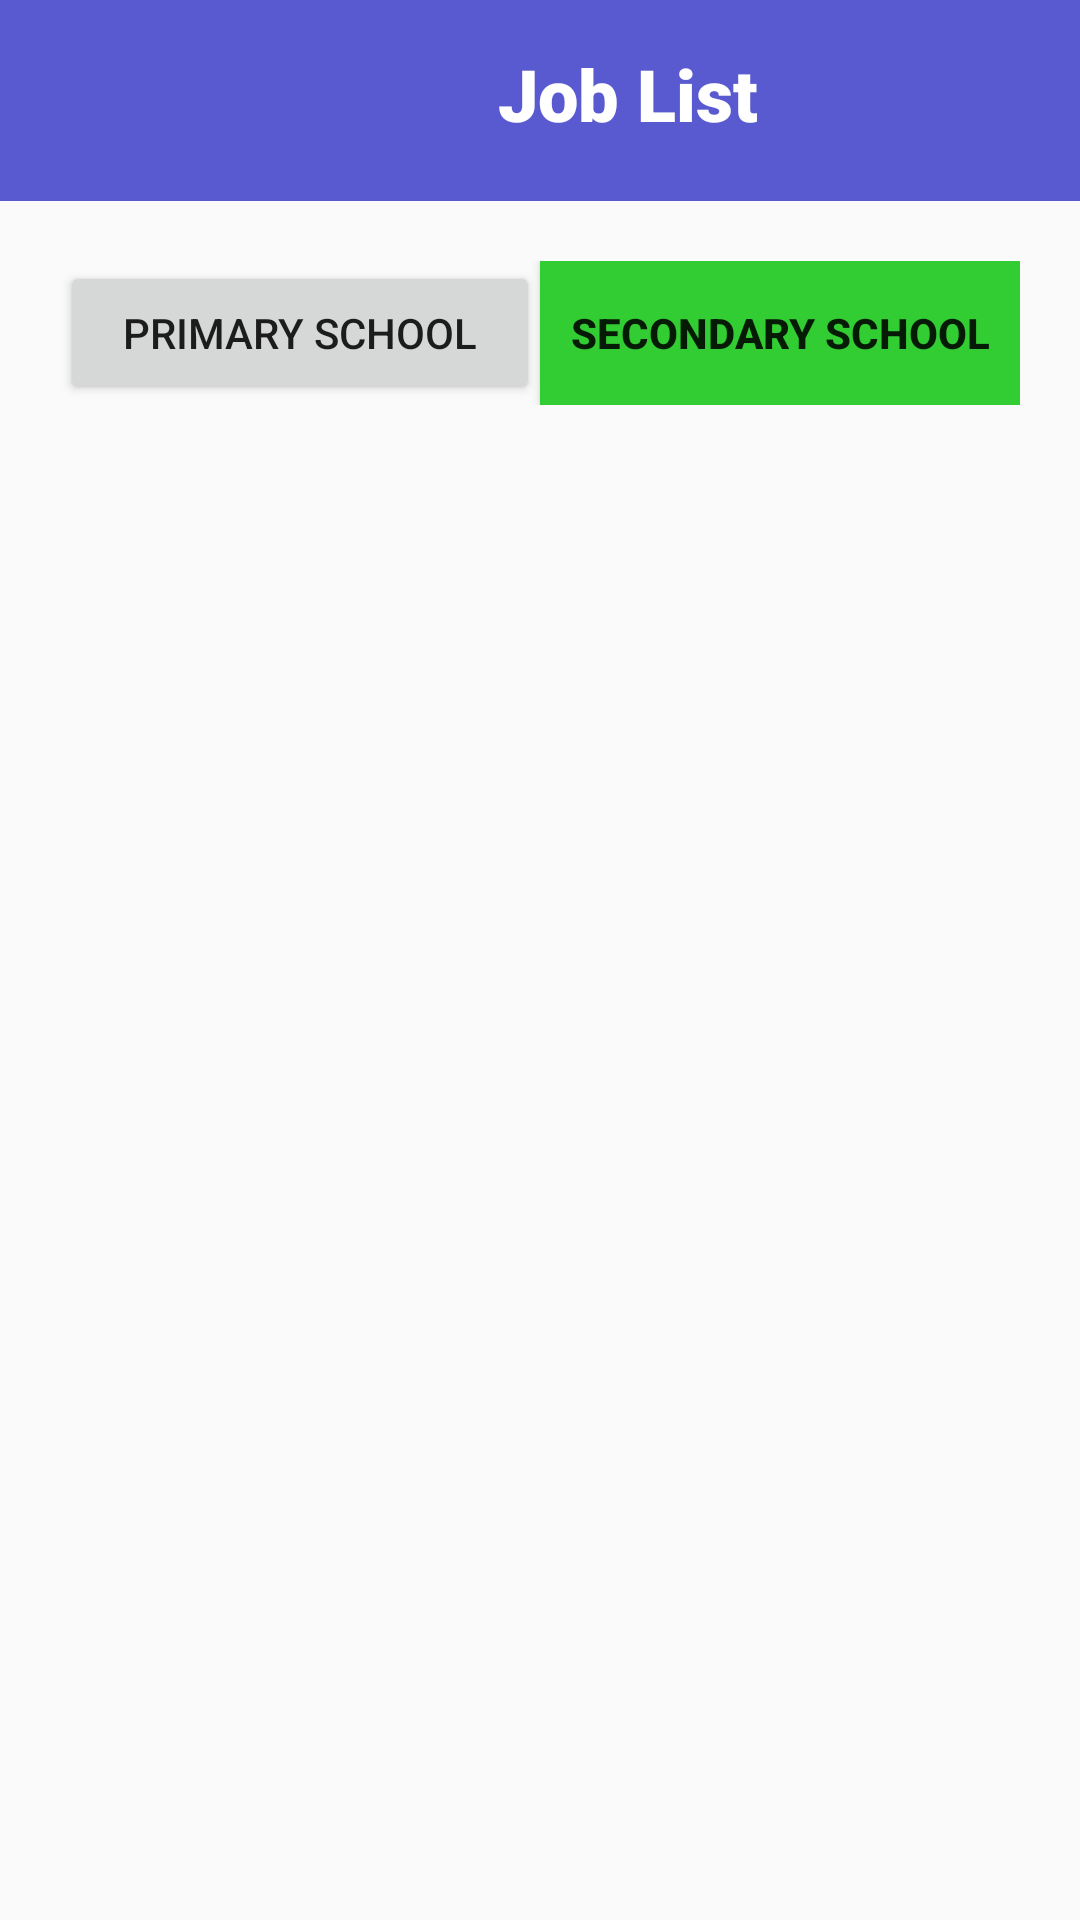

Reconstruct the res/layout file that produces this screen, plus the resources it refers to.
<!-- AndroidManifest.xml: application theme AppTheme -->
<!-- res/layout/activity_job_list_secondary.xml -->
<?xml version="1.0" encoding="utf-8"?>
<android.support.constraint.ConstraintLayout xmlns:android="http://schemas.android.com/apk/res/android"
    xmlns:app="http://schemas.android.com/apk/res-auto"
    xmlns:tools="http://schemas.android.com/tools"
    android:layout_width="match_parent"
    android:layout_height="match_parent"
    tools:context=".JobListSecondary">


    <LinearLayout
        android:id="@+id/linearLayout2"
        android:layout_width="match_parent"
        android:layout_height="0dp"
        android:background="#5A5AD0"
        android:orientation="horizontal"
        app:layout_constraintEnd_toEndOf="parent"
        app:layout_constraintStart_toStartOf="parent"
        app:layout_constraintTop_toTopOf="parent">

        <ImageButton
            android:id="@+id/homebtn"
            android:layout_width="59dp"
            android:layout_height="67dp"
            android:background="@null"
            android:scaleType="fitCenter"
            android:src="@drawable/homs" />

        <TextView
            android:id="@+id/textView12"
            android:layout_width="match_parent"
            android:layout_height="match_parent"
            android:layout_margin="15dp"
            android:fontFamily="sans-serif-black"
            android:text="Job List"
            android:textAlignment="center"
            android:textColor="@android:color/background_light"
            android:textSize="24sp" />

    </LinearLayout>

    <LinearLayout
        android:id="@+id/linearLayout4"
        android:layout_width="match_parent"
        android:layout_height="0dp"
        android:layout_margin="20dp"
        android:orientation="horizontal"
        app:layout_constraintEnd_toEndOf="parent"
        app:layout_constraintStart_toStartOf="parent"
        app:layout_constraintTop_toBottomOf="@+id/linearLayout2">

        <Button
            android:id="@+id/primarybtnlist"
            android:layout_width="match_parent"
            android:layout_height="match_parent"
            android:layout_weight="1"
            android:text="Primary School" />

        <Button
            android:id="@+id/secondarybtn"
            android:layout_width="match_parent"
            android:layout_height="match_parent"
            android:layout_weight="1"
            android:background="#32CD32"
            android:text="Secondary School"
            android:textStyle="bold" />

    </LinearLayout>

    <LinearLayout
        android:id="@+id/linearLayout3"
        android:layout_width="0dp"
        android:layout_height="0dp"
        android:layout_marginTop="8dp"
        android:orientation="vertical"
        app:layout_constraintBottom_toBottomOf="parent"
        app:layout_constraintEnd_toEndOf="parent"
        app:layout_constraintStart_toStartOf="parent"
        app:layout_constraintTop_toBottomOf="@+id/linearLayout4">

        <ScrollView
            android:layout_width="match_parent"
            android:layout_height="match_parent"
            android:layout_margin="15dp">

            <LinearLayout
                android:id="@+id/joblistsecondaryll"
                android:layout_width="match_parent"
                android:layout_height="match_parent"
                android:orientation="vertical">

                <android.support.v7.widget.CardView
                    android:id="@+id/parentViewApplications"
                    android:layout_width="match_parent"
                    android:layout_height="wrap_content"
                    android:layout_margin="5dp"
                    android:visibility="gone">

                    <LinearLayout
                        android:layout_width="match_parent"
                        android:layout_height="match_parent"
                        android:orientation="vertical">

                        <LinearLayout
                            android:layout_width="match_parent"
                            android:layout_height="wrap_content"
                            android:orientation="horizontal">

                            <TextView
                                android:id="@+id/parentNametxt"
                                android:layout_width="266dp"
                                android:layout_height="wrap_content"
                                android:layout_weight="1"
                                android:text="Ahmad Syahir "
                                android:textSize="18sp"
                                android:textStyle="bold" />

                            <RatingBar
                                style="?android:attr/ratingBarStyleSmall"
                                android:layout_width="wrap_content"
                                android:layout_height="wrap_content"
                                android:isIndicator="true"
                                android:numStars="5"
                                android:stepSize="0.1" />
                        </LinearLayout>

                        <LinearLayout
                            android:layout_width="match_parent"
                            android:layout_height="wrap_content"
                            android:orientation="horizontal">

                            <LinearLayout
                                android:layout_width="224dp"
                                android:layout_height="wrap_content"
                                android:layout_margin="3dp"
                                android:orientation="vertical">

                                <TextView
                                    android:id="@+id/childNametxt"
                                    android:layout_width="match_parent"
                                    android:layout_height="wrap_content"
                                    android:text="Child's Name: Syahirah"
                                    android:textColor="@android:color/background_dark" />

                                <TextView
                                    android:id="@+id/childEdulvltxt"
                                    android:layout_width="match_parent"
                                    android:layout_height="wrap_content"
                                    android:text="Form: 5"
                                    android:textColor="@android:color/background_dark" />

                                <TextView
                                    android:id="@+id/subjecttxt"
                                    android:layout_width="match_parent"
                                    android:layout_height="wrap_content"
                                    android:text="Mathematics"
                                    android:textColor="@android:color/background_dark" />

                                <TextView
                                    android:id="@+id/datetxt"
                                    android:layout_width="match_parent"
                                    android:layout_height="wrap_content"
                                    android:text="12/09/19, 8.00 pm"
                                    android:textColor="@android:color/background_dark" />

                                <TextView
                                    android:id="@+id/loctxt"
                                    android:layout_width="match_parent"
                                    android:layout_height="wrap_content"
                                    android:text="Location: {Parent's Address}"
                                    android:textColor="@android:color/background_dark" />

                            </LinearLayout>

                            <LinearLayout
                                android:layout_width="match_parent"
                                android:layout_height="match_parent"
                                android:orientation="vertical">

                                <Button
                                    android:id="@+id/contactParentbtn"
                                    android:layout_width="match_parent"
                                    android:layout_height="wrap_content"
                                    android:layout_margin="5dp"
                                    android:layout_weight="1"
                                    android:background="#5A5AD0"
                                    android:text="Contact Parent"
                                    android:textColor="@android:color/background_light" />

                                <Button
                                    android:id="@+id/acceptbtn"
                                    android:layout_width="match_parent"
                                    android:layout_height="wrap_content"
                                    android:layout_margin="5dp"
                                    android:layout_weight="1"
                                    android:background="#5A5AD0"
                                    android:text="Accept"
                                    android:textColor="@android:color/background_light" />
                            </LinearLayout>
                        </LinearLayout>

                    </LinearLayout>

                </android.support.v7.widget.CardView>
            </LinearLayout>
        </ScrollView>

    </LinearLayout>

</android.support.constraint.ConstraintLayout>
<!-- resources referenced by this layout -->
<resources>
  <style name="AppTheme" parent="Theme.AppCompat.Light.DarkActionBar">
          
          <item name="colorPrimary">@color/colorPrimary</item>
          <item name="colorPrimaryDark">@color/colorPrimaryDark</item>
          <item name="colorAccent">@color/colorAccent</item>
      </style>
  <!-- not gathered from this repository: default colours our renderer supplied (Android Studio template values) -->
  <color name="colorPrimary">#FF6200EE</color>
  <color name="colorPrimaryDark">#FF3700B3</color>
  <color name="colorAccent">#FF03DAC5</color>
</resources>
